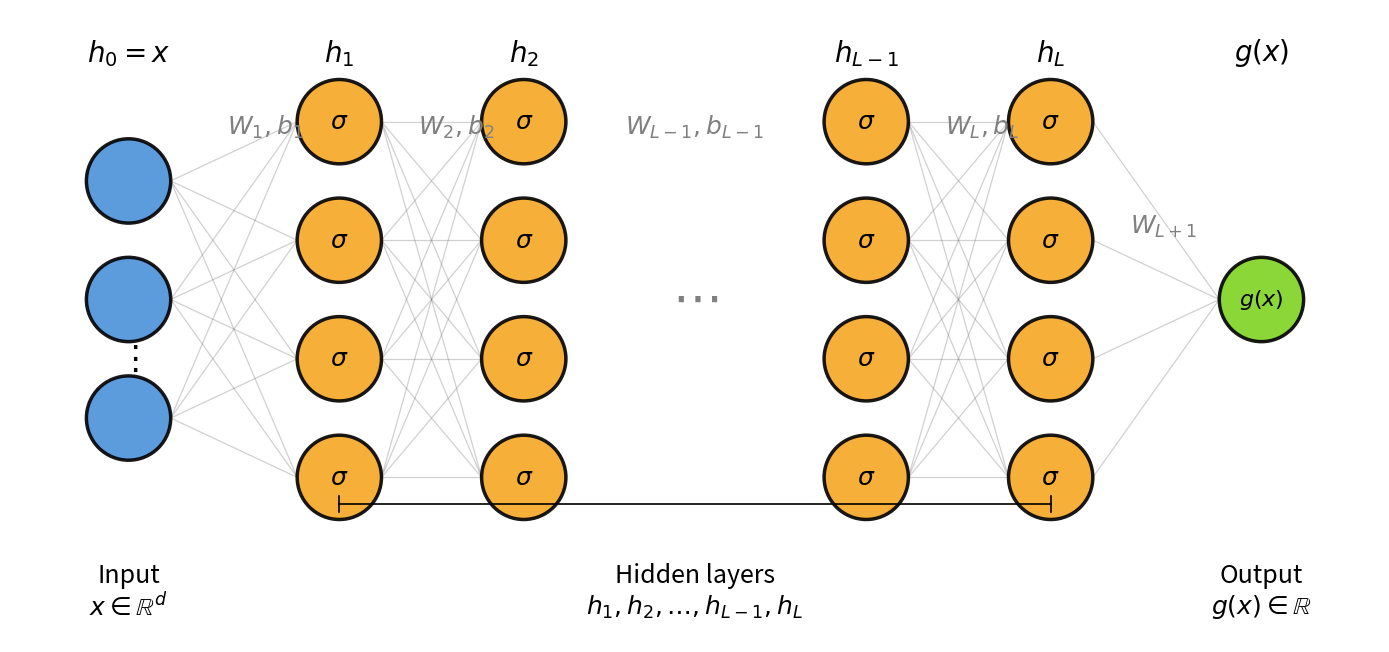

Write the Python code that produced this figure. (Note: this script raises an exception after producing the figure.)
"""
Generate neural network architecture illustration for PhD manuscript introduction.

Shows a feedforward neural network with multiple hidden layers:
h_0 = x (input) -> h_1 -> h_2 -> ... -> h_{L-1} -> h_L -> g(x) (output)

Output: figures/intro/neural_network.pdf
"""

import matplotlib
matplotlib.use('Agg')  # Non-interactive backend

import numpy as np
import matplotlib.pyplot as plt
from matplotlib.patches import Circle, FancyArrowPatch
import matplotlib.patches as mpatches

# Network architecture
n_input = 3       # Input neurons (showing h_0 = x)
n_hidden = 4      # Neurons per hidden layer
n_output = 1      # Output neuron g(x)

# Layer positions (x-coordinates):
# h_0, h_1, h_2, dots, h_{L-1}, h_L, output
layer_x = [0, 1.6, 3.0, 4.3, 5.6, 7.0, 8.6]

# Vertical spacing
def get_y_positions(n_neurons, max_neurons=4):
    """Get y positions for neurons, centered around 0."""
    if n_neurons == 1:
        return [0]
    spacing = 0.9
    total_height = (n_neurons - 1) * spacing
    return [total_height/2 - i * spacing for i in range(n_neurons)]

# Create figure - BIGGER
fig, ax = plt.subplots(figsize=(14, 7))

# Colors
input_color = '#4A90D9'      # Blue
hidden_color = '#F5A623'     # Orange
output_color = '#7ED321'     # Green
edge_color = '#666666'

# Neuron radius - MUCH BIGGER
radius = 0.32

# Store neuron positions for drawing connections
layers = []

# Input layer (h_0 = x)
input_y = get_y_positions(n_input)
input_neurons = [(layer_x[0], y) for y in input_y]
layers.append(input_neurons)

# Hidden layer 1 (h_1)
hidden1_y = get_y_positions(n_hidden)
hidden1_neurons = [(layer_x[1], y) for y in hidden1_y]
layers.append(hidden1_neurons)

# Hidden layer 2 (h_2)
hidden2_y = get_y_positions(n_hidden)
hidden2_neurons = [(layer_x[2], y) for y in hidden2_y]
layers.append(hidden2_neurons)

# (dots at position 3)

# Hidden layer L-1 (h_{L-1})
hiddenLm1_y = get_y_positions(n_hidden)
hiddenLm1_neurons = [(layer_x[4], y) for y in hiddenLm1_y]
layers.append(hiddenLm1_neurons)

# Hidden layer L (h_L)
hiddenL_y = get_y_positions(n_hidden)
hiddenL_neurons = [(layer_x[5], y) for y in hiddenL_y]
layers.append(hiddenL_neurons)

# Output layer g(x)
output_y = get_y_positions(n_output)
output_neurons = [(layer_x[6], y) for y in output_y]
layers.append(output_neurons)

# Draw connections - THICKER
linewidth = 0.9
alpha = 0.3

# Draw connections: input to h1
for (x1, y1) in layers[0]:
    for (x2, y2) in layers[1]:
        ax.plot([x1 + radius, x2 - radius], [y1, y2],
               color=edge_color, alpha=alpha, linewidth=linewidth, zorder=1)

# Draw connections: h1 to h2
for (x1, y1) in layers[1]:
    for (x2, y2) in layers[2]:
        ax.plot([x1 + radius, x2 - radius], [y1, y2],
               color=edge_color, alpha=alpha, linewidth=linewidth, zorder=1)

# Draw connections: h_{L-1} to h_L
for (x1, y1) in layers[3]:
    for (x2, y2) in layers[4]:
        ax.plot([x1 + radius, x2 - radius], [y1, y2],
               color=edge_color, alpha=alpha, linewidth=linewidth, zorder=1)

# Draw connections: hL to output
for (x1, y1) in layers[4]:
    for (x2, y2) in layers[5]:
        ax.plot([x1 + radius, x2 - radius], [y1, y2],
               color=edge_color, alpha=alpha, linewidth=linewidth, zorder=1)

# Draw neurons - THICKER EDGE
def draw_neuron(ax, x, y, color, label=None, fontsize=14):
    circle = Circle((x, y), radius, facecolor=color, edgecolor='black',
                   linewidth=2.5, zorder=2, alpha=0.9)
    ax.add_patch(circle)
    if label:
        ax.text(x, y, label, ha='center', va='center', fontsize=fontsize,
               fontweight='bold', zorder=3)

# Input neurons (h_0 = x)
for i, (x, y) in enumerate(input_neurons):
    draw_neuron(ax, x, y, input_color)

# Add vdots in input layer
ax.text(layer_x[0], (input_y[1] + input_y[2])/2, r'$\vdots$',
       ha='center', va='center', fontsize=24)

# Hidden layer 1 neurons (h_1)
for i, (x, y) in enumerate(hidden1_neurons):
    draw_neuron(ax, x, y, hidden_color, r'$\sigma$', fontsize=18)

# Hidden layer 2 neurons (h_2)
for i, (x, y) in enumerate(hidden2_neurons):
    draw_neuron(ax, x, y, hidden_color, r'$\sigma$', fontsize=18)

# Horizontal dots between h_2 and h_{L-1}
dots_x = layer_x[3]
ax.text(dots_x, 0, r'$\cdots$', ha='center', va='center', fontsize=36, color='gray')

# Hidden layer L-1 neurons (h_{L-1})
for i, (x, y) in enumerate(hiddenLm1_neurons):
    draw_neuron(ax, x, y, hidden_color, r'$\sigma$', fontsize=18)

# Hidden layer L neurons (h_L)
for i, (x, y) in enumerate(hiddenL_neurons):
    draw_neuron(ax, x, y, hidden_color, r'$\sigma$', fontsize=18)

# Output neuron
draw_neuron(ax, output_neurons[0][0], output_neurons[0][1], output_color, r'$g(x)$', fontsize=16)

# Layer labels at top - MAIN TEXT SIZE
label_y_top = 1.75
ax.text(layer_x[0], label_y_top, r'$h_0 = x$', ha='center', va='bottom', fontsize=20)
ax.text(layer_x[1], label_y_top, r'$h_1$', ha='center', va='bottom', fontsize=20)
ax.text(layer_x[2], label_y_top, r'$h_2$', ha='center', va='bottom', fontsize=20)
ax.text(layer_x[4], label_y_top, r'$h_{L-1}$', ha='center', va='bottom', fontsize=20)
ax.text(layer_x[5], label_y_top, r'$h_L$', ha='center', va='bottom', fontsize=20)
ax.text(layer_x[6], label_y_top, r'$g(x)$', ha='center', va='bottom', fontsize=20)

# Layer labels at bottom - MAIN TEXT SIZE
label_y = -2.0
ax.text(layer_x[0], label_y, 'Input\n' + r'$x \in \mathbb{R}^d$',
       ha='center', va='top', fontsize=18)
ax.text((layer_x[1] + layer_x[5])/2, label_y, 'Hidden layers\n' + r'$h_1, h_2, \ldots, h_{L-1}, h_L$',
       ha='center', va='top', fontsize=18)
ax.text(layer_x[6], label_y, 'Output\n' + r'$g(x) \in \mathbb{R}$',
       ha='center', va='top', fontsize=18)

# Weight annotations - MAIN TEXT SIZE
ax.annotate(r'$W_1, b_1$', xy=(0.75, 1.25), fontsize=18, color='gray')
ax.annotate(r'$W_2, b_2$', xy=(2.2, 1.25), fontsize=18, color='gray')
ax.annotate(r'$W_{L-1}, b_{L-1}$', xy=(4.3, 1.25), fontsize=18, color='gray', ha='center')
ax.annotate(r'$W_L, b_L$', xy=(6.2, 1.25), fontsize=18, color='gray')
ax.annotate(r'$W_{L+1}$', xy=(7.6, 0.5), fontsize=18, color='gray')

# Brace for hidden layers
brace_y = -1.55
ax.plot([layer_x[1], layer_x[5]], [brace_y, brace_y], 'k-', linewidth=1.2)
ax.plot([layer_x[1], layer_x[1]], [brace_y + 0.06, brace_y - 0.06], 'k-', linewidth=1.2)
ax.plot([layer_x[5], layer_x[5]], [brace_y + 0.06, brace_y - 0.06], 'k-', linewidth=1.2)

# Formatting
ax.set_xlim(-0.9, 9.5)
ax.set_ylim(-2.6, 2.2)
ax.set_aspect('equal')
ax.axis('off')

plt.tight_layout()

# Save figure
output_path = '../figures/intro/neural_network.pdf'
plt.savefig(output_path, bbox_inches='tight', dpi=300)
print(f"Figure saved to {output_path}")

# Also save as PNG for quick preview
plt.savefig(output_path.replace('.pdf', '.png'), bbox_inches='tight', dpi=150)
print(f"Preview saved to {output_path.replace('.pdf', '.png')}")
